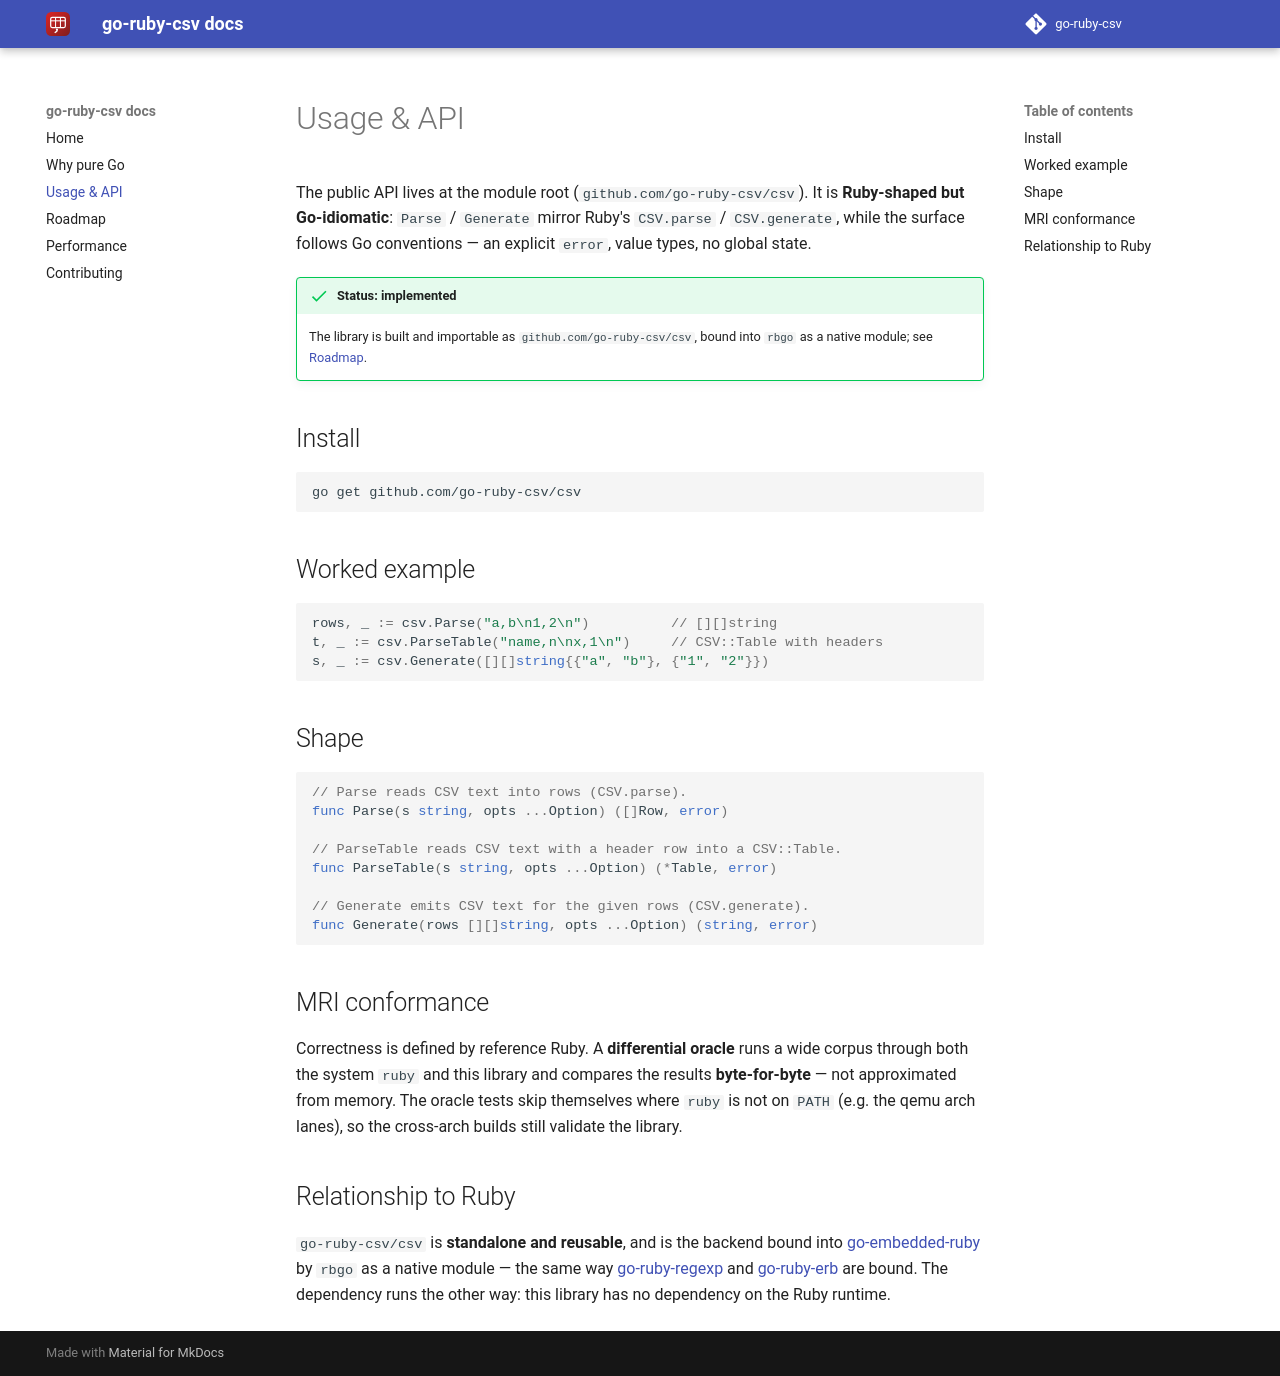

repository: go-ruby-csv/docs · page: 0.1/api/index.html · generator: mkdocs

# Usage & API

The public API lives at the module root (`github.com/go-ruby-csv/csv`). It is **Ruby-shaped but Go-idiomatic**: `Parse` / `Generate` mirror Ruby's `CSV.parse` / `CSV.generate`, while the surface follows Go conventions — an explicit `error`, value types, no global state.

!!! success "Status: implemented"
    The library is built and importable as `github.com/go-ruby-csv/csv`, bound into
    `rbgo` as a native module; see [Roadmap](roadmap.md).

## Install

```sh
go get github.com/go-ruby-csv/csv
```

## Worked example

```go
rows, _ := csv.Parse("a,b\n1,2\n")          // [][]string
t, _ := csv.ParseTable("name,n\nx,1\n")     // CSV::Table with headers
s, _ := csv.Generate([][]string{{"a", "b"}, {"1", "2"}})
```

## Shape

```go
// Parse reads CSV text into rows (CSV.parse).
func Parse(s string, opts ...Option) ([]Row, error)

// ParseTable reads CSV text with a header row into a CSV::Table.
func ParseTable(s string, opts ...Option) (*Table, error)

// Generate emits CSV text for the given rows (CSV.generate).
func Generate(rows [][]string, opts ...Option) (string, error)
```

## MRI conformance

Correctness is defined by reference Ruby. A **differential oracle** runs a wide
corpus through both the system `ruby` and this library and compares the results
**byte-for-byte** — not approximated from memory. The oracle tests skip
themselves where `ruby` is not on `PATH` (e.g. the qemu arch lanes), so the
cross-arch builds still validate the library.

## Relationship to Ruby

`go-ruby-csv/csv` is **standalone and reusable**, and is the backend bound into
[go-embedded-ruby](https://github.com/go-embedded-ruby/ruby) by `rbgo` as a
native module — the same way [go-ruby-regexp](https://github.com/go-ruby-regexp)
and [go-ruby-erb](https://github.com/go-ruby-erb) are bound. The dependency runs
the other way: this library has no dependency on the Ruby runtime.
